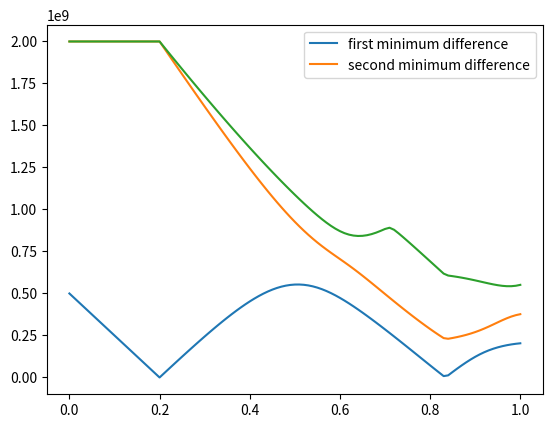

The script that saved this image:
import numpy as np 
#import sympy as sp
from functools import reduce
from scipy.linalg import expm
from scipy.linalg import eigh
from scipy.sparse.linalg import eigsh   #for larger matrices!
import matplotlib.pyplot as plt
import networkx as nx


from tqdm import tqdm
import time

for i in tqdm(range(1)):
    time.sleep(0.5)




def sigma_z(n,j): #must be that n>j



    #assert n>j
     #j must be greater than two?

    #I_2 = np.array([1,0],[0,1])
    I_2 = np.eye(2)
    S_Z = np.array([[1,0],[0,-1]])

    if j == 1:  
        TP_1 = np.eye(1)
    else:
        TP_1 = reduce(np.kron, [I_2]*(j-1)) #this repeats the tensor product of I_2 j-1 times

    
    if j==n:
        TP_2 = np.eye(1)
    else:

        TP_2 = reduce(np.kron, [I_2]*(n-j))

    final = np.kron(np.kron(TP_1,S_Z),TP_2)
    
    return final

def sigma_x(n,j): #must be that n>j

    #assert n>j
     #j must be greater than two?

    #I_2 = np.array([1,0],[0,1])
    I_2 = np.eye(2)
    S_X = np.array([[0,1],[1,0]])

    if j == 1:  
        TP_1 = np.eye(1)
    else:
        TP_1 = reduce(np.kron, [I_2]*(j-1)) #this repeats the tensor product of I_2 j-1 times

    
    if j==n:
        TP_2 = np.eye(1)
    else:

        TP_2 = reduce(np.kron, [I_2]*(n-j))

    final = np.kron(np.kron(TP_1,S_X),TP_2)
    
    return final

def a_coefficients_false(t,t_max,s_x):

    
    s = t/t_max
    
    if s < s_x:
        return 1
    else:
        return 1 - ((s-s_x)/(1-s_x))

def a_coefficients_true(t,t_max,s_x):    #ALTER LATER! to test how it works!!

    #test what c_x =/= 0 would be like?

    s = t/t_max

    c_x = 0

    c_1 = 0

    if s<s_x:
        return c_x
    
    else:
        return c_x +(c_1-c_x)*((s-s_x)/(1-s_x))

def h_z(J, n, kappa = 0.5, R=1e9):  #need to tinker with this one! we want to normalise to R?

    h = np.zeros(n)

    for k in range(0,n): 

        total = 0

        for j in range(0,n):

            total += -(J[k,j]+J[j,k])

        h[k] = total + kappa


    #to normalize:

    h_norm = (h*R) / np.max(np.abs(h))

    return h_norm

def b_coefficients_true(t,t_max,s_x):
    
    s = t/t_max
    return (s-s_x)/(1-s_x)

def b_coefficients_false(t,t_max,s_x):

    s = t/t_max
    if s<s_x:
        return 0
    else:
        return (s-s_x)/(1-s_x)

def gaussian_h_z(n,R=1):

    

    gaussian_values = np.random.normal(loc = 0, scale = 1, size = n)

    normalised_gaussian_values = gaussian_values*R/np.max(abs(gaussian_values))

    return normalised_gaussian_values


#need to define the Coupling matrix J, do random generation later:

#J = -0.5*np.array([[0,1,1,0,0],[0,0,1,0,1],[0,0,0,1,1],[0,0,0,0,0],[0,0,0,0,0]])

J = -0.5*1e9*np.array([[0,0,1,1,0,1,1],[0,0,0,0,1,0,0],[0,0,0,1,1,0,1],[0,0,0,0,0,0,1],[0,0,0,0,0,1,0],[0,0,0,0,0,0,0],[0,0,0,0,0,0,0]])



# define hamiltonian

def driver_hamiltonian(t,t_max, target_qubit,n,s_x=0.2, R = 1e9):  #is only for a splice in time!! would need to update the hamiltonian each time...

    #n for dimension or number of vertices!
    #give target_qubit as a number between 0 to n
    #doing it like this might be too computationally intensive - creating a new instance at each time step! vs having as variable inputs..?
    final_h = np.zeros((2**n,2**n))
    for i in range(1,n+1):   #could make this bit more efficient?
        if i == target_qubit:
           final_h += a_coefficients_true(t,t_max,s_x)*R*sigma_x(n,i)
        else:
            final_h += a_coefficients_false(t,t_max,s_x)*R*sigma_x(n,i)
    return final_h

def problem_hamiltonian(t,t_max,target_qubit,n,J,s_x=0.2):

    final_h = np.zeros((2**n,2**n))

    #h = gaussian_h_z(n)
    #h = h_z(J,n)

    h = 1e9*np.array([1,-0.32610452,0.16998698,-0.12109217,-0.58725647,0.19980255,-0.4370849])

    

    #for the first part of hamiltonian
    for i in range(1,n+1):
        #print("check loop")
        if target_qubit == i:
            #print("target_qubit yes")
            final_h += b_coefficients_true(t,t_max,s_x)*h[i-1]*sigma_z(n,i)
        else:
            final_h += b_coefficients_false(t,t_max,s_x)*h[i-1]*sigma_z(n,i)
            #print("NO!")
    for k in range(1,n+1):

        

        for j in range(k+1,n+1):

            if k == target_qubit or j == target_qubit:   #loops have been designed such that there will be no overlap between these conditions!! 

                final_h += b_coefficients_true(t,t_max,s_x)*J[k-1,j-1]*(sigma_z(n,k)@sigma_z(n,j))  #just checked - this bit isn't working!!

            else:

                final_h += b_coefficients_false(t,t_max,s_x)*J[k-1,j-1]*(sigma_z(n,k)@sigma_z(n,j))

        

    return final_h




# for the evolution 
            
def init_psi(n):    #start with this wavefunction in the evolution! - found out is not valid!! we have a nonzero problem h term at s =0

    up_state = (1/(2)**0.5)*np.array([[1],[1]])

    initial = up_state
    for i in range(n-1):  #n-1 since 1 counts as its self...
        initial = np.kron(initial,up_state)
    
    return initial





#check initial eigenvector!-------------------------------------------------------------

#check for t = 0:
t_max = 100e-9
target_qubit = 1

n=7
initial_p_h = problem_hamiltonian(0,t_max,target_qubit,n,J)

initial_d_h = driver_hamiltonian(0,t_max,target_qubit,n)

initial_hamiltonian = initial_d_h+initial_p_h

#print(initial_d_h+initial_p_h)


def eigenvector_check(A,v,tol = 1e-6):



    Av = A@v

    ratios = Av/v

    if np.allclose(ratios, ratios[0], atol=tol, rtol=tol):
        return True, ratios[0]  # The first ratio is the eigenvalue (λ)
    return False, ratios


#inital_state = init_psi(n)
#print(eigenvector_check(initial_hamiltonian,inital_state))



# find initial eigenvector then ----------------------------------------------

#num_states = 2

def is_hermitian(H, tol=1e-10):
    return np.allclose(H, H.conj().T, atol=tol)

#print(is_hermitian(initial_hamiltonian)) # it is hermitian!!
#eigenvalues, eigenvectors = eigsh(initial_hamiltonian, k=num_states, which='SA')  #SA for smallest eigenvalues; use this for larger matrices, is approximate

eigenvalues, eigenvectors = eigh(initial_hamiltonian) #this method is exact, diagonalization!
#print(np.min(eigenvalues))


first_eigenvector = eigenvectors[:,0]
second_eigenvector = eigenvectors[:,1]

#print(first_eigenvector) # try with only one eigenvector at first..






### initialize the evolution....


def diabatic_evolution_test_probability(initial_eigenvector,comparison_vector,target_qubit, t_max, J, n, q=100):   #should build in the initial_eigenvector bit later on - need to check program works first!!

    state = initial_eigenvector

    dt = t_max/q

    values = np.zeros(q+1)

    for i in range(0,q+1):
        
        Hamiltonian_at_time_instance = problem_hamiltonian(i*dt,t_max,target_qubit,n,J)+driver_hamiltonian(i*dt,t_max,target_qubit,n)
        
        state = np.dot(expm(-1j*dt*Hamiltonian_at_time_instance),state)
        

        probability = abs(((np.vdot(state,comparison_vector))))**2
       
        values[i] = probability

    return values[q] #i.e. final value


#superficially make the expected comparison vector for this specific problem!!
comparison_vector = np.zeros(2**n)
comparison_vector[19] = 1


#initial_eigenvector = 2**(-0.5)*first_eigenvector+2**(-0.5)*second_eigenvector
initial_eigenvector = first_eigenvector
#print(comparison_vector)
#print(abs(np.vdot(comparison_vector,initial_eigenvector))**2)
#d = diabatic_evolution_test_probability(initial_eigenvector,comparison_vector,target_qubit,t_max,J,n)

#print(d)




def diabatic_test_eigenspectrum(target_qubit,t_max,J,n,q=100):   

    dt = t_max/q
    
    ground_eig = np.zeros(q+1)
    first_eig = np.zeros(q+1)
    second_eig = np.zeros(q+1)
    min_diff_eig_1 = np.zeros(q+1)
    min_diff_eig_2 = np.zeros(q+1)
    min_diff_eig_3 = np.zeros(q+1)
    for i in range(0,q+1):

        Hamiltonian_at_time_instance = problem_hamiltonian(i*dt,t_max,target_qubit,n,J)+driver_hamiltonian(i*dt,t_max,target_qubit,n)

        eigenvalues, eigenvectors = eigh(Hamiltonian_at_time_instance)

        ground_eig[i] = eigenvalues[0]
        first_eig[i] = eigenvalues[1]
        second_eig[i] = eigenvalues[2]
        min_diff_eig_1[i] = eigenvalues[1]-eigenvalues[0]
        min_diff_eig_2[i] = eigenvalues[2]-eigenvalues[0]
        min_diff_eig_3[i] = eigenvalues[3] - eigenvalues[0]
    print(ground_eig[q])
    x_val = np.linspace(0,1,q+1)

    #plt.plot(x_val,ground_eig, label= "ground state energy")
    #plt.plot(x_val, first_eig, label = "first excited state energy")
    #plt.plot(x_val,second_eig, label= "second excited state energy")
    plt.plot(x_val, min_diff_eig_1, label = "first minimum difference")
    plt.plot(x_val, min_diff_eig_2, label = "second minimum difference")
    plt.plot(x_val, min_diff_eig_3)
    plt.legend()
    plt.show()

target_qubit = 1

diabatic_test_eigenspectrum(target_qubit,t_max,J,n)
